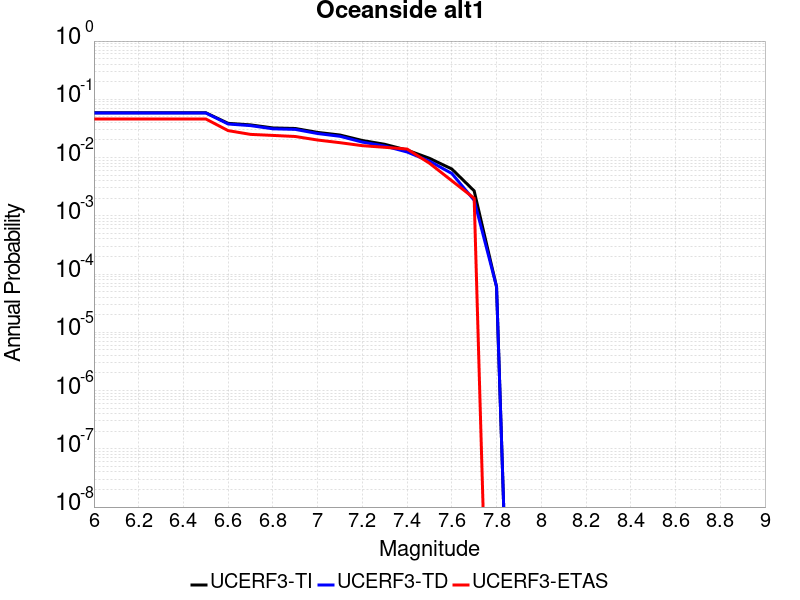

Source data for this figure (header and first rows):
Magnitude, UCERF3-TI Prob, UCERF3-TD Prob, UCERF3-ETAS Prob
6.0, 0.05882, 0.05831, 0.046
6.1, 0.05882, 0.05831, 0.046
6.2, 0.05882, 0.05831, 0.046
6.3, 0.05882, 0.05831, 0.046
6.4, 0.05882, 0.05831, 0.046
6.5, 0.05882, 0.05831, 0.046
6.6, 0.03869, 0.03767, 0.029
6.7, 0.03639, 0.03534, 0.025
6.8, 0.03227, 0.03115, 0.024
6.9, 0.03157, 0.03045, 0.023
7.0, 0.02704, 0.02586, 0.02
7.1, 0.02438, 0.02318, 0.018
7.2, 0.01963, 0.01842, 0.016
7.3, 0.0169, 0.01577, 0.015
7.4, 0.01344, 0.01247, 0.014
7.5, 0.009718, 0.008692, 0.008
7.6, 0.00637, 0.00533, 0.004
7.7, 0.002679, 0.00185, 0.002
7.8, 6.055505E-5, 6.0903378E-5, 0.0
